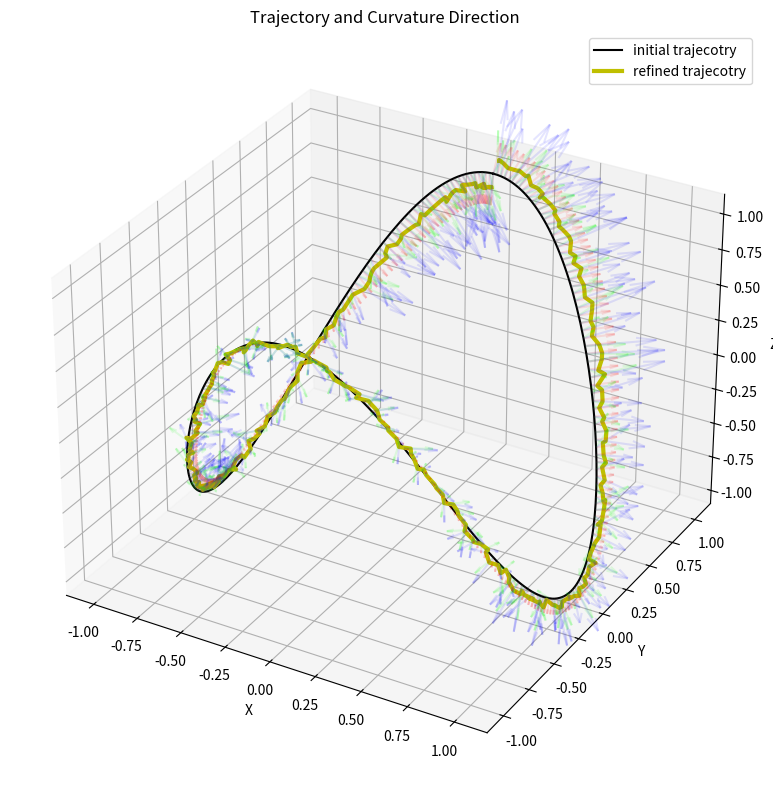

Write Python code to recreate this figure.
import numpy as np
import matplotlib.pyplot as plt

class GenerateForceProfile:
    def __init__(self):
        pass

    def t_func(self, tt):
        Np_Factor = 40
        return np.linspace(tt[0], tt[1], round(np.sum(np.abs(tt)) * Np_Factor / 100) * 100)

    def add_noise_to_normal_vectors(self, N, noise_level=0.01):
        noise = noise_level * (np.random.rand(N.shape[0], N.shape[1]) - 0.5)
        return N + noise
    
    def get_magnitude(self, func, a, b, points):
        mag_values = np.linspace(a, b, points)
        return func(mag_values)
    
    
    def plot_trajectory_and_curvature(self, x, y, z, N, kappa, ax=None, color="b"):
        scale_factor = 0.1
        magnitudes = np.linalg.norm(N, axis=1)
        for i in range(len(x)):
            end_point = np.array([x[i], y[i], z[i]])
            curvature_direction = scale_factor * kappa[i] * N[i]
            ax.quiver(end_point[0], end_point[1], end_point[2],
                    curvature_direction[0], curvature_direction[1], curvature_direction[2]
                                    , color=color, length=magnitudes[i], normalize=True)

    def getRefinedTrajecotry(self, example_id=1, noise_level=0.21, k=15):
        if example_id == 0 or example_id is None:
            example_id = 1

        kappa_min_max = [0, 1.5]
        tau_min_max = [-1, 1]
        view = []

        if example_id == 1:
            t = self.t_func([0, 2 * np.pi])
            r = 1
            x = r * np.sin(t)
            y = r * np.cos(t)
            z = r * np.cos(2 * t)


        # Calculate TNB
        dr = np.column_stack((np.gradient(x), np.gradient(y), np.gradient(z)))
        ds = np.linalg.norm(dr, axis=1)
        T = dr / ds[:, np.newaxis]
        dT = np.gradient(T, axis=0)
        dTds = dT / ds[:, np.newaxis]
        kappa = np.linalg.norm(dTds, axis=1)
        N = dTds / kappa[:, np.newaxis]
        B = np.cross(T, N)
        dB = np.gradient(B, axis=0)
        tau = -np.sum(dB * N, axis=1) / ds

        fig = plt.figure(figsize=(10, 8))
        ax = fig.add_subplot(111, projection='3d')
        force_mag = self.get_magnitude(np.sin, -0.2, 0.2, len(x))
        
        force_profile = (N.T*force_mag).T
        self.plot_trajectory_and_curvature(x, y, z, force_profile, kappa, ax=ax, color=(1, 0.0, 0.0, 0.1))
        
        force_profile_with_noise = self.add_noise_to_normal_vectors(force_profile, noise_level=noise_level)
        self.plot_trajectory_and_curvature(x, y, z, force_profile_with_noise, kappa, ax=ax, color=(0.0, 1.0, 0.0, 0.1))
        
        resultant_foruce = force_profile + force_profile_with_noise
        self.plot_trajectory_and_curvature(x, y, z, resultant_foruce, kappa, ax=ax, color=(0.0, 0.0, 1.0, 0.1))
        
        sub_traj = resultant_foruce/k
        ax.plot(x, y, z, label='initial trajecotry', color="k")
        ax.plot(x + sub_traj[:,0], y + sub_traj[:,1], z + sub_traj[:,2]
                , label='refined trajecotry', color="y", linewidth=3.0)
        
        ax.set_title(f'With Noise (level={noise_level})')
        ax.set_title('Trajectory and Curvature Direction')
        ax.set_xlabel('X')
        ax.set_ylabel('Y')
        ax.set_zlabel('Z')
        ax.legend()
        ax.view_init(*view)

        plt.tight_layout()
        plt.show()

gen_force_profile = GenerateForceProfile()
gen_force_profile.getRefinedTrajecotry(example_id=1, noise_level=0.21, k=5)

